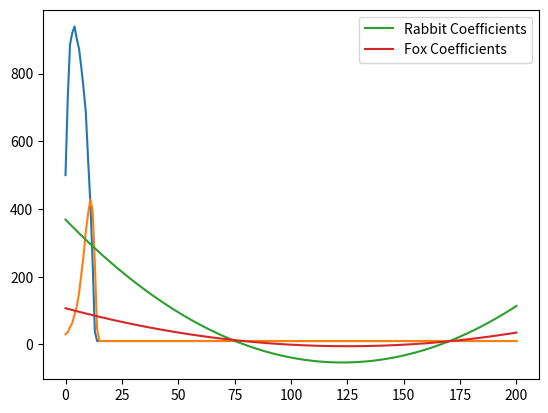

The script that saved this image:
import random
from matplotlib import pyplot, pylab

# Global Variables
MAXRABBITPOP = 1000
CURRENTRABBITPOP = 500
CURRENTFOXPOP = 30


def rabbitGrowth():
    """
    rabbitGrowth is called once at the beginning of each time step.

    It makes use of the global variables: CURRENTRABBITPOP and MAXRABBITPOP.

    The global variable CURRENTRABBITPOP is modified by this procedure.

    For each rabbit, based on the probabilities in the problem set write-up,
      a new rabbit may be born.
    Nothing is returned.
    """
    # you need this line for modifying global variables
    global CURRENTRABBITPOP

    rabbit_birth_p = 1 - (float(CURRENTRABBITPOP)/MAXRABBITPOP)

    new_rabbit_pop = CURRENTRABBITPOP
    for i in range(CURRENTRABBITPOP):
        if random.random() <= rabbit_birth_p:
            new_rabbit_pop += 1

    CURRENTRABBITPOP = new_rabbit_pop


def foxGrowth():
    """
    foxGrowth is called once at the end of each time step.

    It makes use of the global variables: CURRENTFOXPOP and CURRENTRABBITPOP,
        and both may be modified by this procedure.

    Each fox, based on the probabilities in the problem statement, may eat
      one rabbit (but only if there are more than 10 rabbits).

    If it eats a rabbit, then with a 1/3 prob it gives birth to a new fox.

    If it does not eat a rabbit, then with a 1/10 prob it dies.

    Nothing is returned.
    """
    # you need these lines for modifying global variables
    global CURRENTRABBITPOP
    global CURRENTFOXPOP

    if CURRENTFOXPOP < 10:
        return

    fox_eat_rabbit_p = float(CURRENTRABBITPOP)/MAXRABBITPOP

    new_fox_pop = CURRENTFOXPOP
    for i in range(CURRENTFOXPOP):
        if CURRENTRABBITPOP > 10:
            CURRENTRABBITPOP -= 1
        if random.random() <= fox_eat_rabbit_p:
            if random.randint(0, 2) == 0:
                new_fox_pop += 1
        else:
            if random.random() <= 0.9 and new_fox_pop > 10:
                new_fox_pop -= 1

    CURRENTFOXPOP = new_fox_pop


def runSimulation(numSteps):
    """
    Runs the simulation for `numSteps` time steps.

    Returns a tuple of two lists: (rabbit_populations, fox_populations)
      where rabbit_populations is a record of the rabbit population at the
      END of each time step, and fox_populations is a record of the fox population
      at the END of each time step.

    Both lists should be `numSteps` items long.
    """

    ret_rabbit = [CURRENTRABBITPOP]
    ret_fox = [CURRENTFOXPOP]
    for i in range(numSteps):
        if CURRENTFOXPOP >= 10 and CURRENTRABBITPOP >= 10:
            rabbitGrowth()
            foxGrowth()
        ret_rabbit.append(CURRENTRABBITPOP)
        ret_fox.append(CURRENTFOXPOP)

    return ret_rabbit, ret_fox

rp, fp = runSimulation(200)

rl, = pyplot.plot(rp, label="Rabbit population")
fl, = pyplot.plot(fp, label="Fox population")
pyplot.legend(handles=[rl, fl])
pyplot.show()

rcoeff = pylab.polyfit(range(len(rp)), rp, 2)
rcl, = pyplot.plot(pylab.polyval(rcoeff, range(len(rp))), label="Rabbit Coefficients")
fcoeff = pylab.polyfit(range(len(fp)), fp, 2)
fcl, = pyplot.plot(pylab.polyval(fcoeff, range(len(fp))), label="Fox Coefficients")
pyplot.legend(handles=[rcl, fcl])
pyplot.show()
